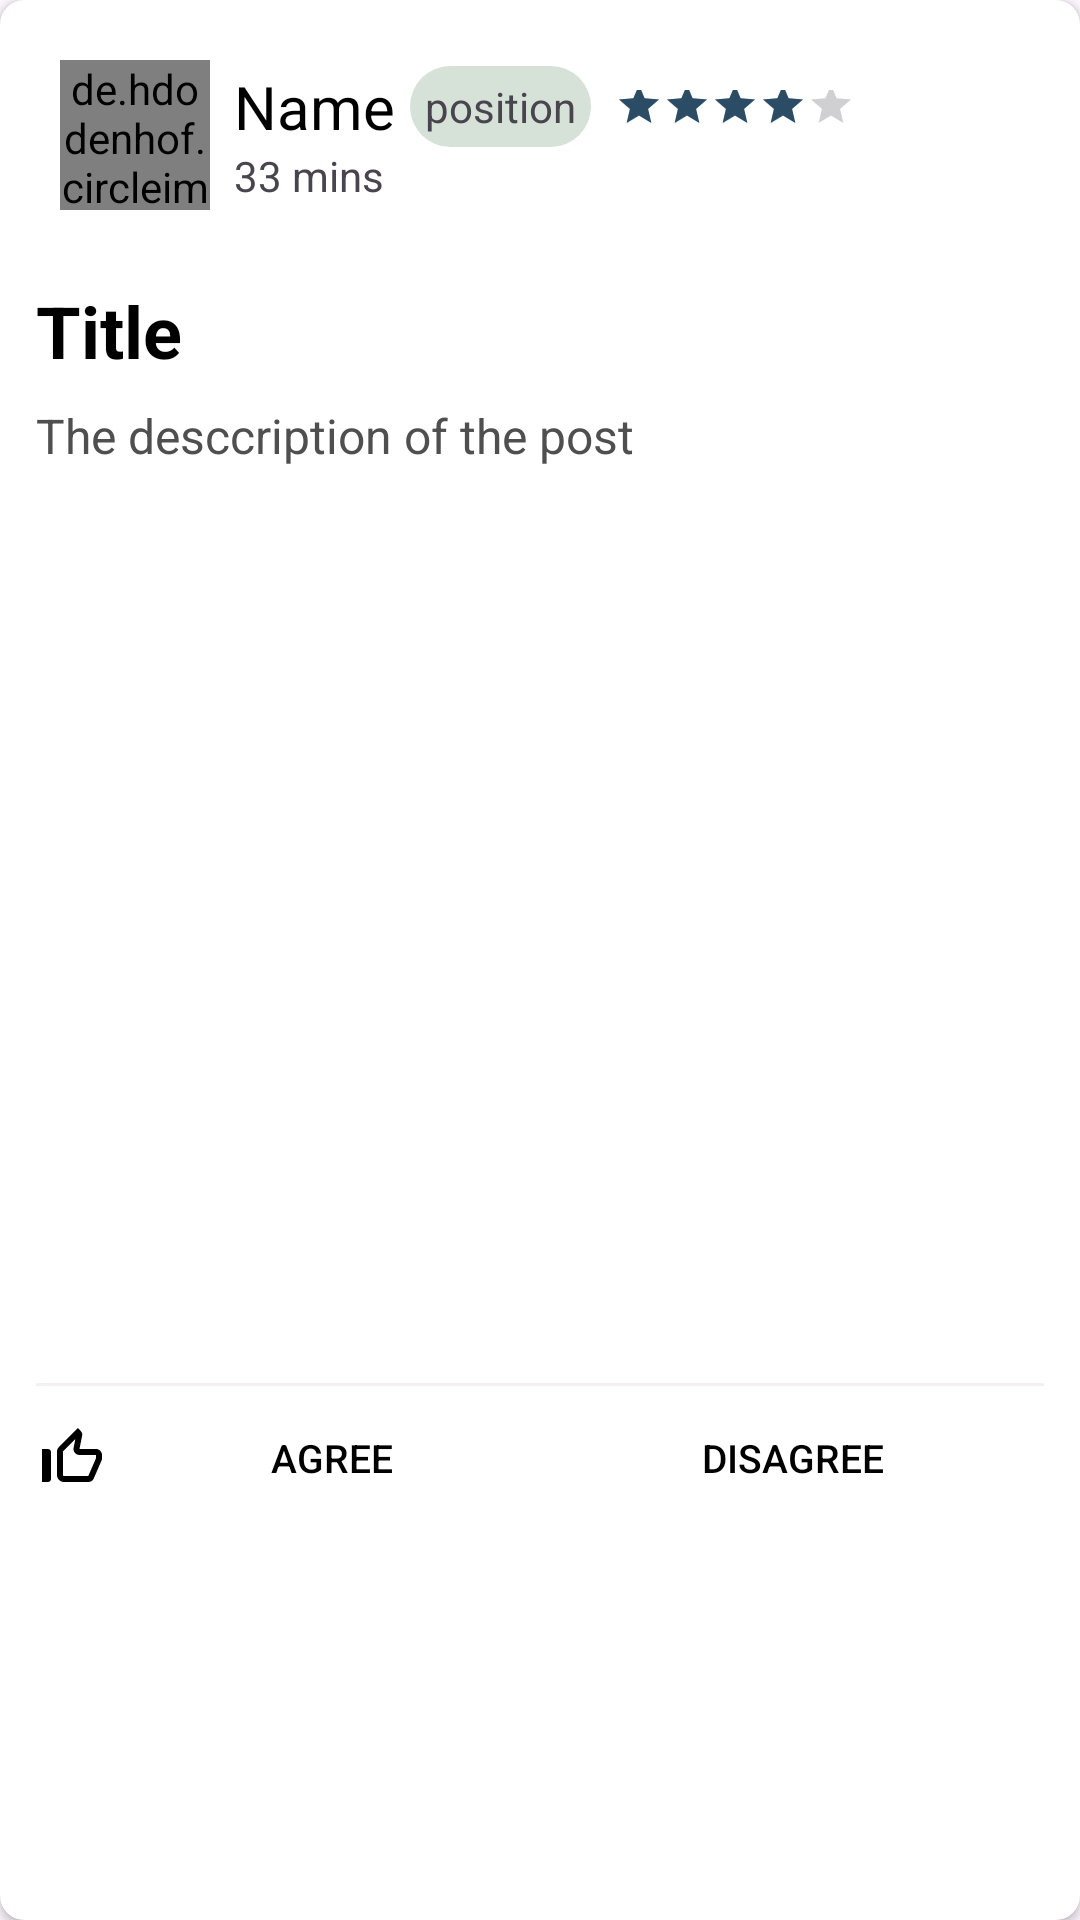

Layout XML and referenced resources for this Android screen:
<!-- AndroidManifest.xml: application theme Theme.MyApp -->
<!-- res/layout/review_card_dashboard.xml -->
<androidx.cardview.widget.CardView xmlns:android="http://schemas.android.com/apk/res/android"
    xmlns:app="http://schemas.android.com/apk/res-auto"
    xmlns:tools="http://schemas.android.com/tools"
    android:layout_width="match_parent"
    android:layout_height="wrap_content"
    android:layout_marginBottom="4dp"
    app:cardCornerRadius="8dp"
    app:contentPadding="4dp">

    <LinearLayout
        android:layout_width="match_parent"
        android:layout_height="wrap_content"
        android:orientation="vertical"
        android:padding="8dp">

        <LinearLayout
            android:id="@+id/detailedProfileLayout"
            android:layout_width="match_parent"
            android:layout_height="wrap_content"
            android:orientation="horizontal"
            android:gravity="center_vertical">

            <de.hdodenhof.circleimageview.CircleImageView
                android:layout_width="50dp"
                android:layout_height="50dp"
                android:layout_margin="8dp"
                android:id="@+id/userPhoto"
                android:src="@drawable/person_icon"/>

            <LinearLayout
                android:layout_width="match_parent"
                android:layout_height="wrap_content"
                android:orientation="vertical"
                android:layout_weight="1">
                <LinearLayout
                    android:layout_width="match_parent"
                    android:layout_height="wrap_content">

                    <TextView
                        android:id="@+id/reviewUsername"
                        android:text="Name"
                        android:paddingRight="5dp"
                        android:textColor="@color/black"
                        android:textSize="20sp"
                        android:layout_width="wrap_content"
                        android:layout_height="wrap_content"/>

                    <TextView
                        android:id="@+id/reviewPosition"
                        android:layout_width="wrap_content"
                        android:layout_height="match_parent"
                        android:background="@drawable/worker_tag"
                        android:gravity="center"
                        android:text="position" />

                    <RatingBar
                        android:id="@+id/detailReviewRating"
                        style="@android:style/Widget.Material.RatingBar.Small"
                        android:layout_width="wrap_content"
                        android:layout_height="match_parent"
                        android:layout_marginStart="8dp"
                        android:layout_marginTop="5dp"
                        android:foregroundGravity="center"
                        android:progressTint="@color/dark_blue"
                        android:rating="4"
                        app:layout_constraintStart_toEndOf="@+id/userPhoto"
                        app:layout_constraintTop_toBottomOf="@+id/reviewUsername" />
                </LinearLayout>

                <TextView
                    android:id="@+id/commentTimeStamp"
                    android:text="33 mins"
                    android:layout_width="wrap_content"
                    android:layout_height="wrap_content"/>

            </LinearLayout>

        </LinearLayout>

        <TextView
            android:id="@+id/CommentReviewTitle"
            android:layout_width="match_parent"
            android:layout_height="wrap_content"
            android:autoLink="all"
            android:paddingTop="16dp"
            android:text="Title"
            android:textColor="@color/black"
            android:textSize="24sp"
            android:textStyle="bold" />

        <TextView
            android:id="@+id/commentReviewContent"
            android:layout_width="match_parent"
            android:layout_height="wrap_content"
            android:autoLink="all"
            android:paddingTop="8dp"
            android:text="The desccription of the post"
            android:textColor="#504F4F"
            android:textSize="16dp" />

        <ImageView
            android:id="@+id/commentImages"
            android:layout_width="match_parent"
            android:layout_height="300dp"
            android:contentDescription="imageOfReview"
            android:text="Uploaded Images..."
            android:textAlignment="center"
            android:background="@color/white"
            android:layout_marginTop="5dp"/>

        <View
            android:layout_width="match_parent"
            android:layout_height="1dp"
            android:background="#F5F0F0"/>
        <LinearLayout
            android:layout_width="match_parent"
            android:layout_height="wrap_content"
            android:orientation="horizontal"
            android:gravity="center">

            <Button
                android:id="@+id/likeButton"
                android:layout_width="wrap_content"
                android:layout_height="wrap_content"
                android:layout_weight="1"
                android:background="@color/white"
                android:drawableLeft="@drawable/unclicked_thumbs_up"
                android:drawablePadding="5dp"
                android:text="Agree"
                android:textColor="@color/black"
                android:textSize="13sp" />

            <Button
                android:id="@+id/dislikeButton"
                android:layout_width="wrap_content"
                android:layout_height="wrap_content"
                android:layout_weight="1"
                android:background="@color/white"
                android:drawableLeft="@drawable/uncliked_thumbs_down"
                android:drawablePadding="5dp"
                android:text="Disagree"
                android:textColor="@color/black"
                android:textSize="13sp" />
        </LinearLayout>

    </LinearLayout>

</androidx.cardview.widget.CardView>
<!-- resources referenced by this layout -->
<resources>
  <color name="black">#FF000000</color>
  <color name="dark_blue">#2A4C65</color>
  <color name="white">#FFFFFFFF</color>
  <!-- drawable unclicked_thumbs_up (drawable) -->
  <vector xmlns:android="http://schemas.android.com/apk/res/android" android:height="24dp" android:tint="#000000" android:viewportHeight="24" android:viewportWidth="24" android:width="24dp">
        
      <path android:fillColor="@android:color/black" android:pathData="M13.11,5.72l-0.57,2.89c-0.12,0.59 0.04,1.2 0.42,1.66 0.38,0.46 0.94,0.73 1.54,0.73H20v1.08L17.43,18H9.34c-0.18,0 -0.34,-0.16 -0.34,-0.34V9.82l4.11,-4.1M14,2L7.59,8.41C7.21,8.79 7,9.3 7,9.83v7.83C7,18.95 8.05,20 9.34,20h8.1c0.71,0 1.36,-0.37 1.72,-0.97l2.67,-6.15c0.11,-0.25 0.17,-0.52 0.17,-0.8V11c0,-1.1 -0.9,-2 -2,-2h-5.5l0.92,-4.65c0.05,-0.22 0.02,-0.46 -0.08,-0.66 -0.23,-0.45 -0.52,-0.86 -0.88,-1.22L14,2zM4,9H2v11h2c0.55,0 1,-0.45 1,-1v-9c0,-0.55 -0.45,-1 -1,-1z"/>
      
  </vector>
  <!-- drawable worker_tag (drawable) -->
  <layer-list xmlns:android="http://schemas.android.com/apk/res/android">
      
      <item android:top="20dp">
          <shape>
              <solid android:color="@android:color/white"/>
          </shape>
      </item>
  
      
      <item>
          <shape>
              <solid android:color="@color/mor_green"/> 
              <corners android:radius="50dp"/> 
              <padding
                  android:left="5dp"
                  android:right="5dp"/>
          </shape>
      </item>
  </layer-list>
  <style name="Theme.MyApp" parent="Theme.Material3.DayNight.NoActionBar">
          
          <item name="colorPrimaryVariant">@color/lavender</item>
          <item name="windowNoTitle">true</item>
          <item name="colorPrimary">@color/colorPrimary</item>
          <item name="colorPrimaryDark">@color/colorPrimaryDark</item>
          <item name="colorAccent">@color/colorAccent</item>
          <item name="windowActionBar">false</item>&gt;
      </style>
  
  
       Rounded ImageView style
  <color name="mor_green">#D6E1D7</color>
  <color name="lavender">#8692f7</color>
  <color name="colorPrimary">#FFFFFF</color>
  <color name="colorPrimaryDark">#000000</color>
  <color name="colorAccent">#EEEEEE</color>
</resources>
